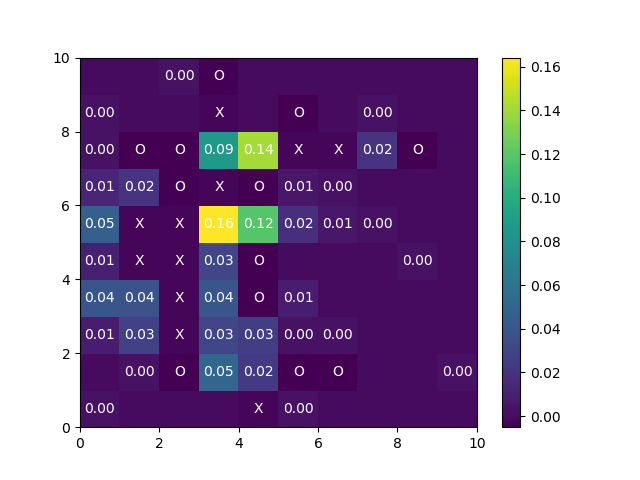

Data behind this chart, as committed beside it:
boardType, boardSize, userid, value, key, time, condition
hard, 10, 1df6940e, 10_full_hard, experimentalCondition, 1.51E+12, full
hard, 10, 1df6940e, hard, difficulty, 1.51E+12, full
hard, 10, 1df6940e, 10, boardSize, 1.51E+12, full
hard, 10, 1df6940e, {canvasContainerDiv:#canvas-container,nr…, start_position, 1.51E+12, full
hard, 10, 1df6940e, full, condition, 1.51E+12, full
hard, 10, 1df6940e, female, gender, 1.51E+12, full
hard, 10, 1df6940e, 25, age, 1.51E+12, full
hard, 10, 1df6940e, 2, education, 1.51E+12, full
hard, 10, 1df6940e, 63999, timeInstructions, 1.51E+12, full
hard, 10, 1df6940e, [[0,0,0,0,0,0,0,0,0,0],[0,0,0,0,0,0,0,0,…, start, 1.51E+12, full
hard, 10, 1df6940e, [[0,0,0,0,0,0,0,0,0,0],[0,0,0,0,0,0,0,0,…, click_practice, 1.51E+12, full
hard, 10, 1df6940e, 7_1_1, clickPos_practice, 1.51E+12, full
hard, 10, 1df6940e, [[0,0,0,0,0,0,0,0,0,0],[0,0,0,0,0,0,0,0,…, click_practice, 1.51E+12, full
hard, 10, 1df6940e, 7_5_2, clickPos_practice, 1.51E+12, full
hard, 10, 1df6940e, 7_0_1, clickPos_practice, 1.51E+12, full
hard, 10, 1df6940e, [[0,0,0,0,0,0,0,0,0,0],[0,0,0,0,0,0,0,0,…, click_practice, 1.51E+12, full
hard, 10, 1df6940e, 2, quiz1, 1.51E+12, full
hard, 10, 1df6940e, 199450, timeQuiz, 1.51E+12, full
hard, 10, 1df6940e, c1, quiz4, 1.51E+12, full
hard, 10, 1df6940e, 2, quiz2, 1.51E+12, full
hard, 10, 1df6940e, 3, quiz3, 1.51E+12, full
hard, 10, 1df6940e, b4, quiz5, 1.51E+12, full
hard, 10, 1df6940e, 0, quiz6v, 1.51E+12, full
hard, 10, 1df6940e, b3, quiz6, 1.51E+12, full
hard, 10, 1df6940e, TRUE, passedQuiz, 1.51E+12, full
hard, 10, 1df6940e, [[0,0,0,0,0,0,0,0,0,0],[0,0,0,0,0,0,0,0,…, reset_practice, 1.51E+12, full
hard, 10, 1df6940e, {canvasContainerDiv:#canvas-container,nr…, board, 1.51E+12, full
hard, 10, 1df6940e, [[0,0,0,2,0,0,0,0,0,0],[0,0,0,1,0,2,0,0,…, start, 1.51E+12, full
hard, 10, 1df6940e, [[0,0,0,2,0,0,0,0,0,0],[0,0,0,1,0,2,0,0,…, click, 1.51E+12, full
hard, 10, 1df6940e, 2_4_1, clickPos, 1.51E+12, full
hard, 10, 1df6940e, [[0,0,0,2,0,0,0,0,0,0],[0,0,0,1,0,2,0,0,…, click, 1.51E+12, full
hard, 10, 1df6940e, 6_0_2, clickPos, 1.51E+12, full
hard, 10, 1df6940e, [[0,0,0,2,0,0,0,0,0,0],[0,0,0,1,0,2,0,0,…, click, 1.51E+12, full
hard, 10, 1df6940e, 2_3_1, clickPos, 1.51E+12, full
hard, 10, 1df6940e, 2_7_2, clickPos, 1.51E+12, full
hard, 10, 1df6940e, [[0,0,0,2,0,0,0,0,0,0],[0,0,0,1,0,2,0,0,…, click, 1.51E+12, full
hard, 10, 1df6940e, [[0,0,0,2,0,0,0,0,0,0],[0,0,0,1,0,2,0,0,…, click, 1.51E+12, full
hard, 10, 1df6940e, 4_3_1, clickPos, 1.51E+12, full
hard, 10, 1df6940e, 5_3_2, clickPos, 1.51E+12, full
hard, 10, 1df6940e, [[0,0,0,2,0,0,0,0,0,0],[0,0,0,1,0,2,0,0,…, click, 1.51E+12, full
hard, 10, 1df6940e, [[0,0,0,2,0,0,0,0,0,0],[0,0,0,1,0,2,0,0,…, click, 1.51E+12, full
hard, 10, 1df6940e, 4_4_1, clickPos, 1.51E+12, full
hard, 10, 1df6940e, [[0,0,0,2,0,0,0,0,0,0],[0,0,0,1,0,2,0,0,…, click, 1.51E+12, full
hard, 10, 1df6940e, 4_0_2, clickPos, 1.51E+12, full
hard, 10, 1df6940e, [[0,0,0,2,0,0,0,0,0,0],[0,0,0,1,0,2,0,0,…, click, 1.51E+12, full
hard, 10, 1df6940e, 4_5_1, clickPos, 1.51E+12, full
hard, 10, 1df6940e, 192040, timeSolution, 1.51E+12, full
hard, 10, 1df6940e, 4, confidence, 1.51E+12, full
hard, 10, 1df6940e, e8, best_move, 1.51E+12, full
hard, 10, 1df6940e, 0, verification_answer, 1.51E+12, full
hard, 10, 1df6940e, TRUE, correct, 1.51E+12, full
hard, 10, 1df6940e, 257134, timeStrategy, 1.51E+12, full
hard, 10, 1df6940e, I focused on gathering a \stockpile\ of …, strategy, 1.51E+12, full
hard, 10, 1df6940e, [[0,0,0,2,0,0,0,0,0,0],[0,0,0,1,0,2,0,0,…, reset, 1.51E+12, full
hard, 10, 1df6940e, 0_0, simCorrectMove, 1.51E+12, full
hard, 10, 1df6940e, [[0,0,0,2,0,0,0,0,0,0],[0,0,0,1,0,2,0,0,…, click_sim, 1.51E+12, full
hard, 10, 1df6940e, 2_4_1, clickPos_sim, 1.51E+12, full
hard, 10, 1df6940e, 6_0_2, clickPos_sim, 1.51E+12, full
hard, 10, 1df6940e, [[0,0,0,2,0,0,0,0,0,0],[0,0,0,1,0,2,0,0,…, click_sim, 1.51E+12, full
hard, 10, 1df6940e, 0_1, simCorrectMove, 1.51E+12, full
... 3,591 more rows
